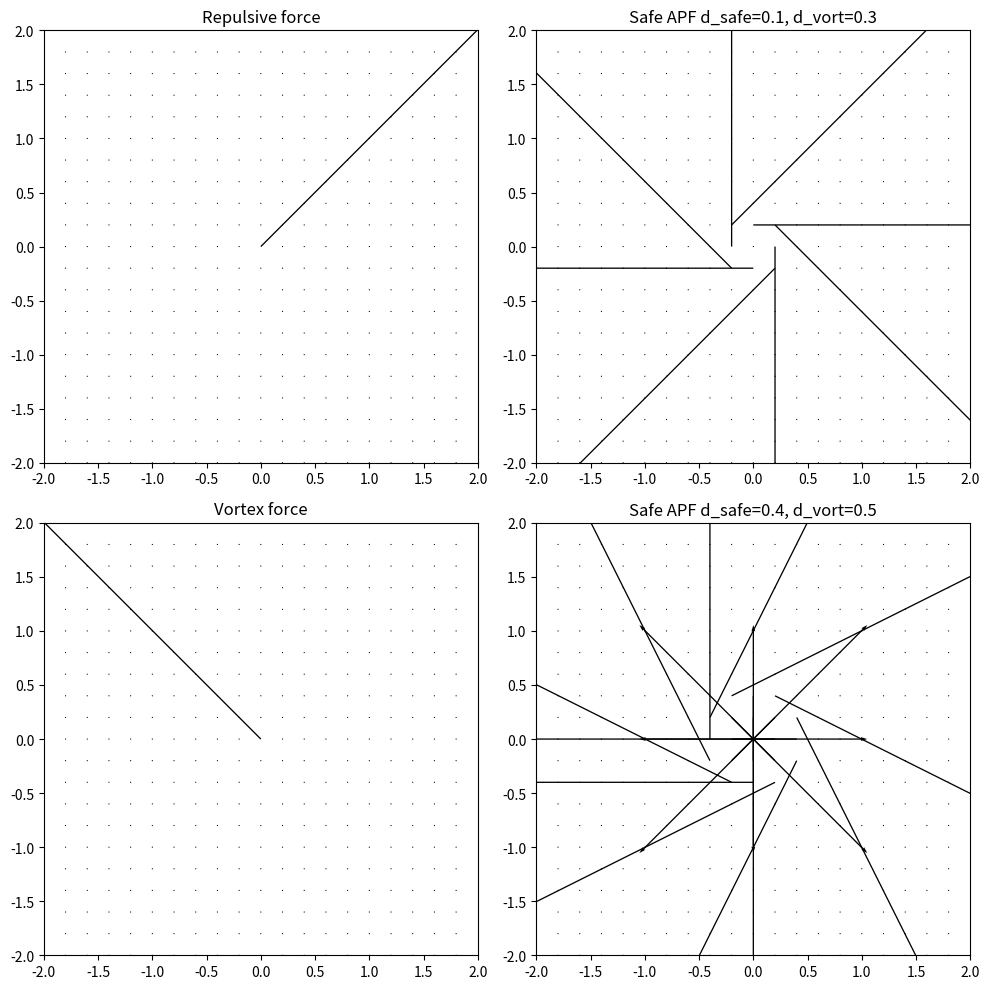

Reproduce this figure in Python.
import numpy as np
import matplotlib.pyplot as plt

# Function to generate a grid of points
def generate_grid(x_range, y_range, step):
    x, y = np.meshgrid(np.arange(x_range[0], x_range[1], step), np.arange(y_range[0], y_range[1], step))
    return x, y

# Functions to define the different potential fields
def repulsive_force(x, y):
    u = -x / (x**2 + y**2)
    v = -y / (x**2 + y**2)
    return u, v

def vortex_force(x, y):
    u = y / (x**2 + y**2)
    v = -x / (x**2 + y**2)
    return u, v

def safe_apf(x, y, d_safe, d_vort):
    u = np.zeros_like(x)
    v = np.zeros_like(y)
    
    safe_zone = x**2 + y**2 < d_safe**2
    vortex_zone = (x**2 + y**2 >= d_safe**2) & (x**2 + y**2 < d_vort**2)
    
    u[safe_zone] = -x[safe_zone]
    v[safe_zone] = -y[safe_zone]
    
    u[vortex_zone] = y[vortex_zone]
    v[vortex_zone] = -x[vortex_zone]
    
    return u, v

# Set up the grid
x_range = [-2, 2]
y_range = [-2, 2]
step = 0.2
x, y = generate_grid(x_range, y_range, step)

# Calculate vector fields
u_rep, v_rep = repulsive_force(x, y)
u_vort, v_vort = vortex_force(x, y)
u_safe1, v_safe1 = safe_apf(x, y, d_safe=0.1, d_vort=0.3)
u_safe2, v_safe2 = safe_apf(x, y, d_safe=0.4, d_vort=0.5)

# Plot the vector fields
fig, axes = plt.subplots(2, 2, figsize=(10, 10))

# Repulsive force
Q = axes[0, 0].quiver(x, y, u_rep, v_rep)
qk = axes[0, 0].quiverkey(Q, 0.9, 0.9, 2, r'Test', labelpos='E',
                   coordinates='figure')
axes[0, 0].set_title('Repulsive force')
axes[0, 0].set_xlim(x_range)
axes[0, 0].set_ylim(y_range)

# Vortex force
axes[1, 0].quiver(x, y, u_vort, v_vort)
axes[1, 0].set_title('Vortex force')
axes[1, 0].set_xlim(x_range)
axes[1, 0].set_ylim(y_range)

# Safe APF d_safe=0.1, d_vort=0.3
axes[0, 1].quiver(x, y, u_safe1, v_safe1)
axes[0, 1].set_title('Safe APF d_safe=0.1, d_vort=0.3')
axes[0, 1].set_xlim(x_range)
axes[0, 1].set_ylim(y_range)

# Safe APF d_safe=0.4, d_vort=0.5
axes[1, 1].quiver(x, y, u_safe2, v_safe2)
axes[1, 1].set_title('Safe APF d_safe=0.4, d_vort=0.5')
axes[1, 1].set_xlim(x_range)
axes[1, 1].set_ylim(y_range)

# Show the plot
plt.tight_layout()
plt.show()

